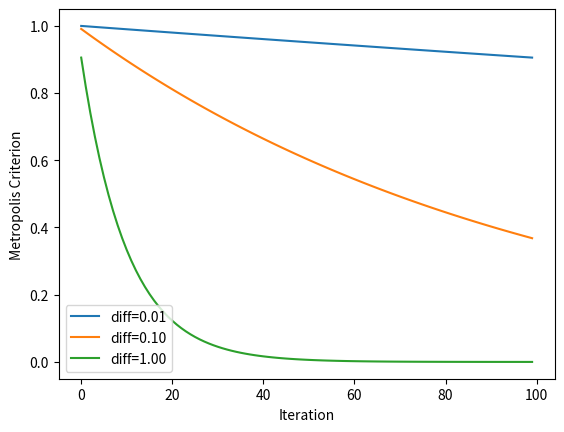

Generate this figure with matplotlib:
# explore metropolis acceptance criterion for simulated annealing
from math import exp
from matplotlib import pyplot
# total iterations of algorithm
iterations = 100
# initial temperature
initial_temp = 10
# array of iterations from 0 to iterations - 1
iterations = [i for i in range(iterations)]
# temperatures for each iterations
temperatures = [initial_temp/float(i + 1) for i in iterations]
# metropolis acceptance criterion
differences = [0.01, 0.1, 1.0]
for d in differences:
	metropolis = [exp(-d/t) for t in temperatures]
	# plot iterations vs metropolis
	label = 'diff=%.2f' % d
	pyplot.plot(iterations, metropolis, label=label)
# inalize plot
pyplot.xlabel('Iteration')
pyplot.ylabel('Metropolis Criterion')
pyplot.legend()
pyplot.show()
